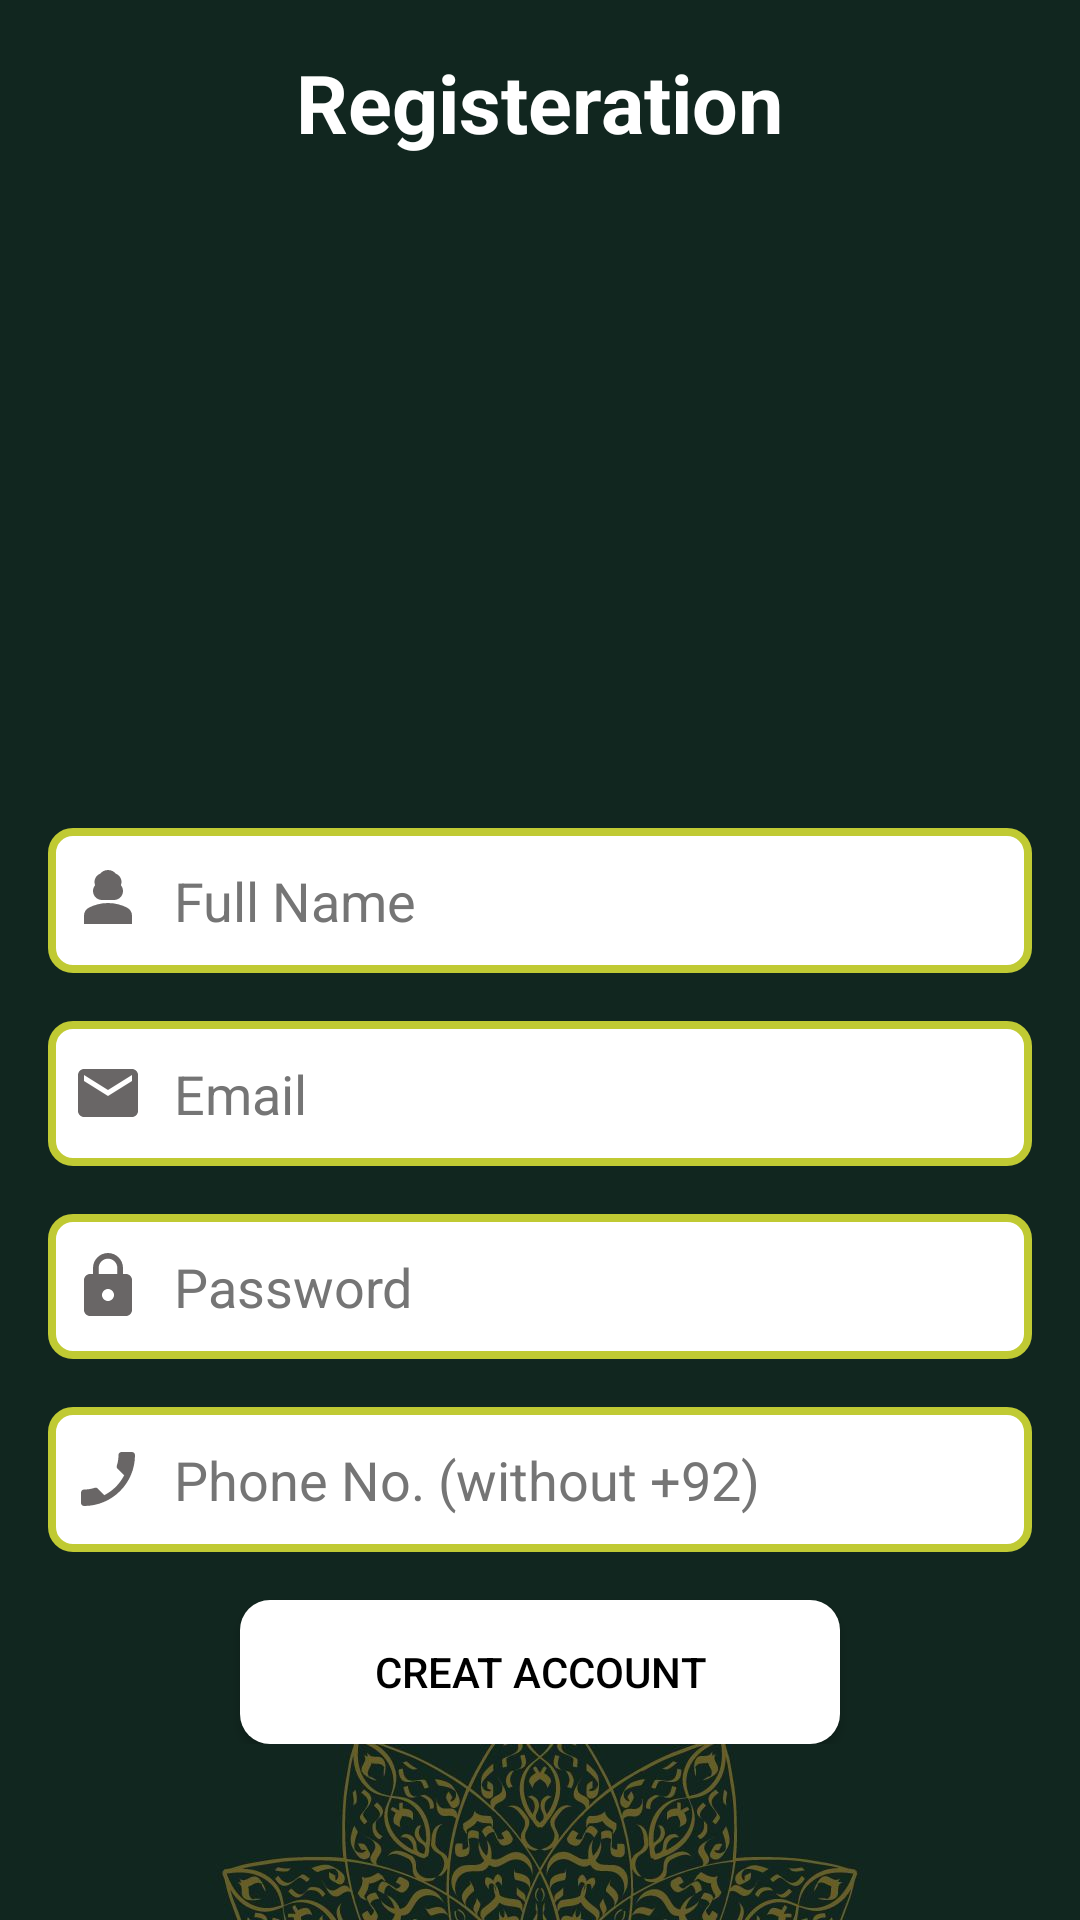

Reconstruct the res/layout file that produces this screen, plus the resources it refers to.
<!-- AndroidManifest.xml: application theme Theme.TawfiqTheFoodDonationApp -->
<!-- res/layout/activity_registeration.xml -->
<?xml version="1.0" encoding="utf-8"?>
<ScrollView xmlns:android="http://schemas.android.com/apk/res/android"
    xmlns:ndroid="http://schemas.android.com/apk/res-auto"
    xmlns:tools="http://schemas.android.com/tools"
    android:layout_width="match_parent"
    android:layout_height="match_parent"
    android:background="@drawable/hometab"
    android:gravity="center"
    android:orientation="vertical"
    android:padding="16dp"
    tools:context=".Registeration">

    

    <LinearLayout
        android:layout_width="match_parent"
        android:layout_height="700dp"
        android:orientation="vertical"
        tools:ignore="UselessParent">

        <TextView
            android:layout_width="wrap_content"
            android:layout_height="wrap_content"
            android:layout_gravity="center"
            android:layout_marginBottom="50dp"
            android:text="@string/creat_account_reg"
            android:textColor="@color/white"
            android:textSize="27sp"
            android:textStyle="bold" />

        <ImageView
            android:id="@+id/logoImageView"
            android:layout_width="200dp"
            android:layout_height="150dp"
            android:layout_gravity="center"
            android:layout_marginBottom="24dp"
            android:background="@drawable/creataccount"
            android:contentDescription="@string/image_reg" />

        
        <EditText
            android:id="@+id/fullNameEditText"
            android:layout_width="match_parent"
            android:layout_height="wrap_content"
            android:layout_gravity="center"
            android:layout_marginBottom="16dp"
            android:background="@drawable/custom_input"
            android:drawableStart="@drawable/custom_name_icon"
            android:drawablePadding="10dp"
            android:hint="@string/full_name"
            android:importantForAutofill="no"
            android:inputType="text"
            android:padding="12dp"
            android:paddingStart="8dp"
            android:paddingEnd="8dp"
            android:singleLine="true"
            android:textColor="@color/black"
            android:textColorHint="#757575" />

        
        <EditText
            android:id="@+id/emailEditText"
            android:layout_width="match_parent"
            android:layout_height="wrap_content"
            android:layout_gravity="center"
            android:layout_marginBottom="16dp"
            android:background="@drawable/custom_input"
            android:drawableStart="@drawable/custom_mail_icon"
            android:drawablePadding="10dp"
            android:hint="@string/email_reg"
            android:importantForAutofill="no"
            android:inputType="textEmailAddress"
            android:padding="12dp"
            android:paddingStart="8dp"
            android:paddingEnd="8dp"
            android:singleLine="true"
            android:textColor="@color/black"
            android:textColorHint="#757575" />

        
        <EditText
            android:id="@+id/passwordEditText"
            android:layout_width="match_parent"
            android:layout_height="wrap_content"
            android:layout_gravity="center"
            android:layout_marginBottom="16dp"
            android:background="@drawable/custom_input"
            android:drawableStart="@drawable/custom_password_icon"
            android:drawablePadding="10dp"
            android:hint="@string/password"
            android:importantForAutofill="no"
            android:inputType="textPassword"
            android:padding="12dp"
            android:paddingStart="8dp"
            android:paddingEnd="8dp"
            android:singleLine="true"
            android:textColor="@color/black"
            android:textColorHint="#757575" />

        <EditText
            android:id="@+id/phoneEditText"
            android:layout_width="match_parent"
            android:layout_height="wrap_content"
            android:layout_gravity="center"
            android:layout_marginBottom="16dp"
            android:background="@drawable/custom_input"
            android:drawableStart="@drawable/custon_phone_icon"
            android:drawablePadding="10dp"
            android:hint="Phone No. (without +92)"
            android:importantForAutofill="no"
            android:inputType="number"
            android:maxLength="12"
            android:padding="12dp"
            android:paddingStart="8dp"
            android:paddingEnd="8dp"
            android:singleLine="true"
            android:textColor="@color/black"
            android:textColorHint="#757575" />


        
        <androidx.appcompat.widget.AppCompatButton
            android:id="@+id/regBtn"
            android:layout_width="200dp"
            android:layout_height="wrap_content"
            android:layout_gravity="center"
            android:background="@drawable/rounded_button"
            android:minHeight="48dp"
            android:text="@string/creat_account_btn"
            android:textColor="@color/black" />


    </LinearLayout>
</ScrollView>
<!-- resources referenced by this layout -->
<resources>
  <!-- drawable custom_mail_icon (drawable) -->
  <?xml version="1.0" encoding="utf-8"?>
  <selector xmlns:android="http://schemas.android.com/apk/res/android">
  
      <item android:state_focused="true"
          android:drawable="@drawable/ic_mail_focus"/>
  
      <item android:state_focused="false"
          android:drawable="@drawable/ic_mail"/>
  </selector>
  <!-- drawable custom_name_icon (drawable) -->
  <?xml version="1.0" encoding="utf-8"?>
  <selector xmlns:android="http://schemas.android.com/apk/res/android">
  
      <item android:state_focused="true"
          android:drawable="@drawable/ic_name_focus"/>
  
      <item android:state_focused="false"
          android:drawable="@drawable/ic_name"/>
  </selector>
  <!-- drawable custom_password_icon (drawable) -->
  <?xml version="1.0" encoding="utf-8"?>
  <selector xmlns:android="http://schemas.android.com/apk/res/android">
  
      <item android:state_focused="true"
          android:drawable="@drawable/password_ic_focus"/>
  
      <item android:state_focused="false"
          android:drawable="@drawable/password_ic"/>
  </selector>
  <!-- drawable custon_phone_icon (drawable) -->
  <?xml version="1.0" encoding="utf-8"?>
  <selector xmlns:android="http://schemas.android.com/apk/res/android">
  
      <item android:state_focused="true"
          android:drawable="@drawable/ic_phone_focus"/>
  
      <item android:state_focused="false"
          android:drawable="@drawable/ic_phone"/>
  </selector>
  <!-- drawable rounded_button (drawable) -->
  <?xml version="1.0" encoding="utf-8"?>
  <shape xmlns:android="http://schemas.android.com/apk/res/android">
      <corners android:radius="10dp" /> 
      <solid android:color="@color/white" /> 
  </shape>
  <string name="creat_account_btn">Creat Account </string>
  <string name="creat_account_reg">Registeration</string>
  <string name="email_reg">Email </string>
  <string name="full_name">Full Name</string>
  <string name="image_reg">Image Registeration</string>
  <string name="password">Password</string>
  <style name="Theme.TawfiqTheFoodDonationApp" parent="Base.Theme.TawfiqTheFoodDonationApp" />
  <!-- drawable ic_mail_focus (drawable) -->
  <vector android:height="24dp" android:tint="#FDD835"
      android:viewportHeight="24" android:viewportWidth="24"
      android:width="24dp" xmlns:android="http://schemas.android.com/apk/res/android">
      <path android:fillColor="@android:color/white" android:pathData="M20,4L4,4c-1.1,0 -1.99,0.9 -1.99,2L2,18c0,1.1 0.9,2 2,2h16c1.1,0 2,-0.9 2,-2L22,6c0,-1.1 -0.9,-2 -2,-2zM20,8l-8,5 -8,-5L4,6l8,5 8,-5v2z"/>
  </vector>
  <!-- drawable ic_mail (drawable) -->
  <vector android:height="24dp" android:tint="#696666"
      android:viewportHeight="24" android:viewportWidth="24"
      android:width="24dp" xmlns:android="http://schemas.android.com/apk/res/android">
      <path android:fillColor="@android:color/white" android:pathData="M20,4L4,4c-1.1,0 -1.99,0.9 -1.99,2L2,18c0,1.1 0.9,2 2,2h16c1.1,0 2,-0.9 2,-2L22,6c0,-1.1 -0.9,-2 -2,-2zM20,8l-8,5 -8,-5L4,6l8,5 8,-5v2z"/>
  </vector>
  <!-- drawable password_ic (drawable) -->
  <vector android:height="24dp" android:tint="#696666"
      android:viewportHeight="24" android:viewportWidth="24"
      android:width="24dp" xmlns:android="http://schemas.android.com/apk/res/android">
      <path android:fillColor="@android:color/white" android:pathData="M18,8h-1L17,6c0,-2.76 -2.24,-5 -5,-5S7,3.24 7,6v2L6,8c-1.1,0 -2,0.9 -2,2v10c0,1.1 0.9,2 2,2h12c1.1,0 2,-0.9 2,-2L20,10c0,-1.1 -0.9,-2 -2,-2zM12,17c-1.1,0 -2,-0.9 -2,-2s0.9,-2 2,-2 2,0.9 2,2 -0.9,2 -2,2zM15.1,8L8.9,8L8.9,6c0,-1.71 1.39,-3.1 3.1,-3.1 1.71,0 3.1,1.39 3.1,3.1v2z"/>
  </vector>
  <style name="Base.Theme.TawfiqTheFoodDonationApp" parent="Theme.AppCompat.DayNight.NoActionBar">
          
          
      </style>
  <!-- not gathered from this repository: default colours our renderer supplied (Android Studio template values) -->
  <color name="black">#FF000000</color>
  <color name="white">#FFFFFFFF</color>
</resources>
